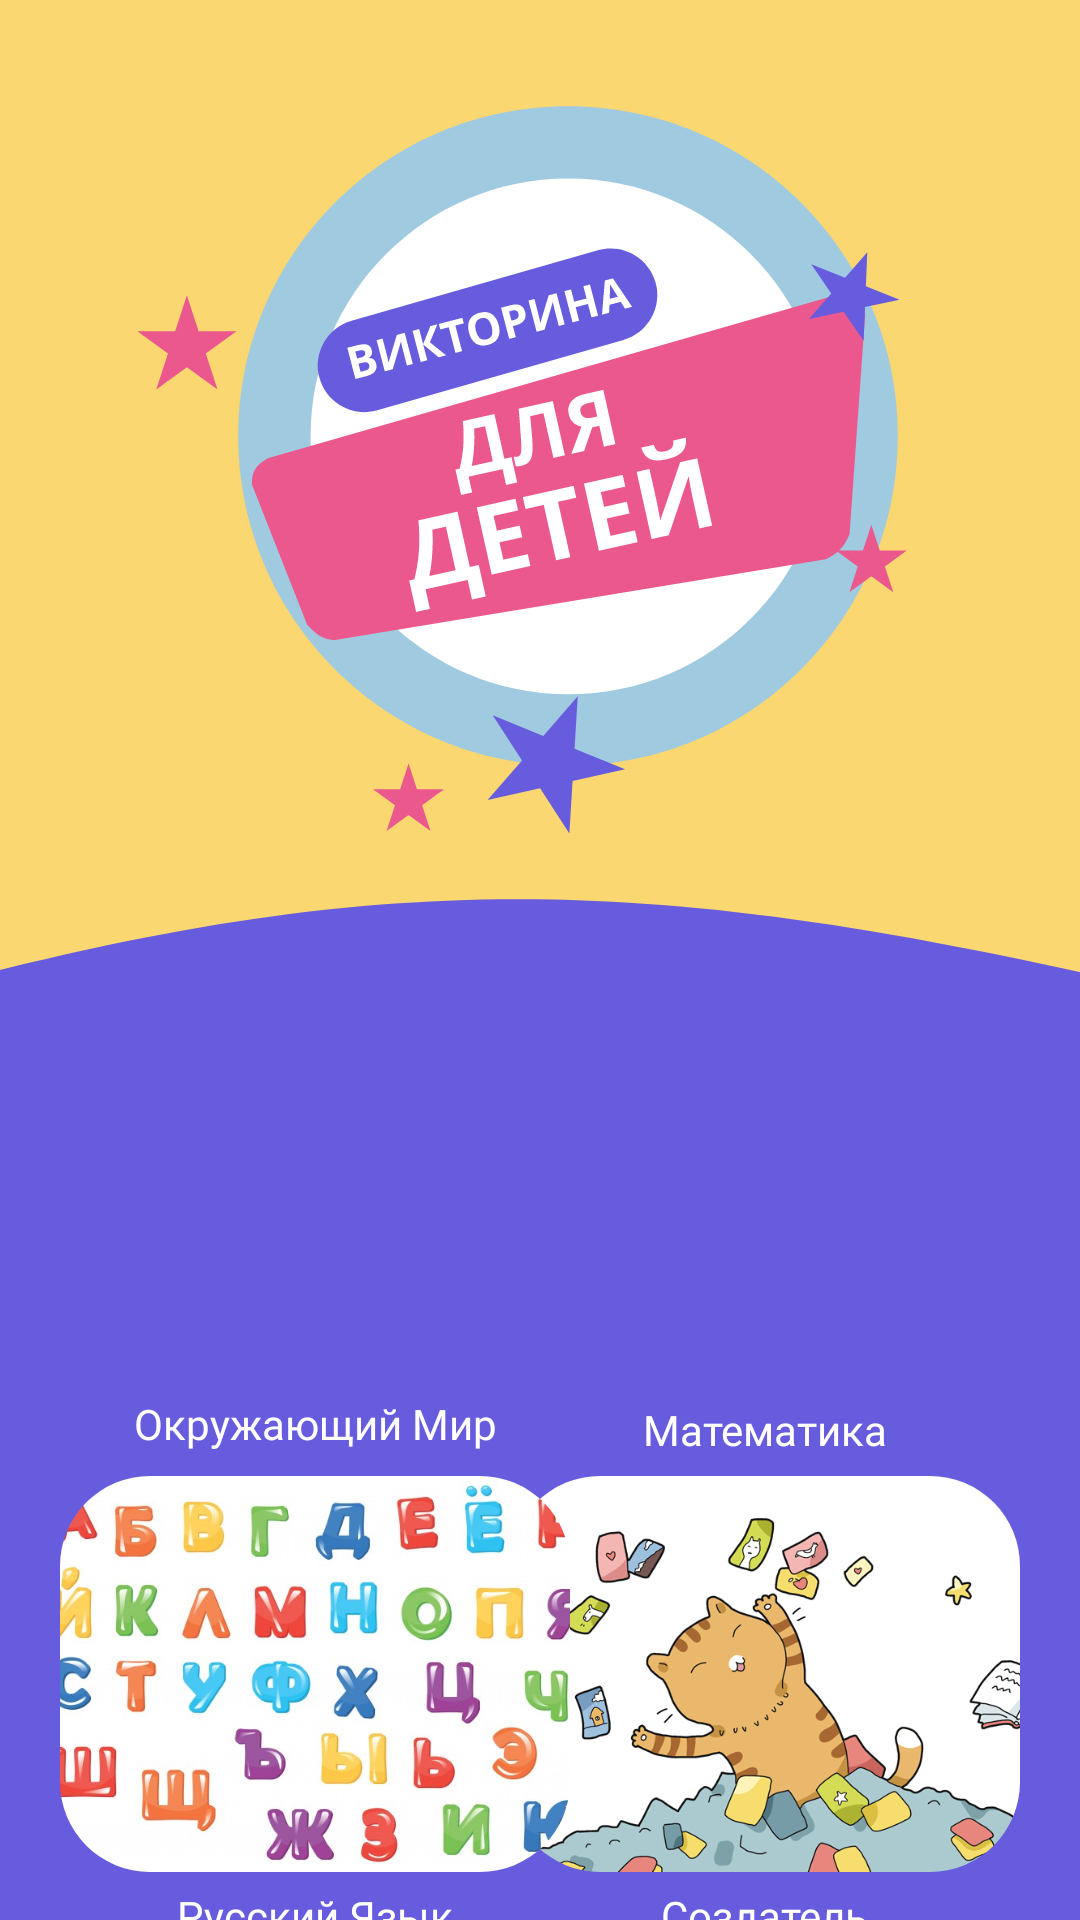

Write the Android layout XML for this screen, with the resource values it uses.
<!-- AndroidManifest.xml: application theme Theme.ВикторинаДляДетей -->
<!-- res/layout/activity_main_menu.xml -->
<?xml version="1.0" encoding="utf-8"?>
<androidx.constraintlayout.widget.ConstraintLayout
    xmlns:android="http://schemas.android.com/apk/res/android"
    xmlns:app="http://schemas.android.com/apk/res-auto"
    xmlns:tools="http://schemas.android.com/tools"
    android:layout_width="match_parent"
    android:layout_height="match_parent"
    android:background="@color/appColorPurple"
    tools:context=".MainMenu">

    <ImageView
        android:id="@+id/TopBack"
        android:layout_width="match_parent"
        android:layout_height="330dp"
        android:contentDescription="@string/app_name"
        android:scaleType="centerCrop"
        app:layout_constraintEnd_toEndOf="parent"
        app:layout_constraintHorizontal_bias="0.0"
        app:layout_constraintStart_toStartOf="parent"
        app:layout_constraintTop_toTopOf="parent"
        app:srcCompat="@drawable/vector_2"
        tools:ignore="ImageContrastCheck" />

    <ImageView
        android:id="@+id/TopLogo"
        android:layout_width="280dp"
        android:layout_height="280dp"
        android:layout_marginBottom="30dp"
        android:contentDescription="@string/app_name"
        app:layout_constraintBottom_toBottomOf="@+id/TopBack"
        app:layout_constraintEnd_toEndOf="parent"
        app:layout_constraintStart_toStartOf="parent"
        app:layout_constraintTop_toTopOf="parent"
        app:srcCompat="@drawable/logo_rus"
        tools:ignore="ImageContrastCheck" />

    <com.google.android.material.imageview.ShapeableImageView
        android:id="@+id/Select_2"
        android:layout_width="170dp"
        android:layout_height="132dp"
        android:layout_marginEnd="20dp"
        android:contentDescription="@string/app_name"
        android:scaleType="centerCrop"
        app:layout_constraintEnd_toEndOf="parent"
        app:layout_constraintTop_toTopOf="@+id/Select_1"
        app:shapeAppearanceOverlay="@style/roundimageview"
        app:srcCompat="@drawable/numbers"
        tools:ignore="ImageContrastCheck" />

    <com.google.android.material.imageview.ShapeableImageView
        android:id="@+id/Select_4"
        android:layout_width="170dp"
        android:layout_height="132dp"
        android:layout_marginTop="30dp"
        android:layout_marginEnd="20dp"
        android:contentDescription="@string/app_name"
        android:scaleType="centerCrop"
        app:layout_constraintEnd_toEndOf="parent"
        app:layout_constraintTop_toBottomOf="@+id/Select_2"
        app:shapeAppearanceOverlay="@style/roundimageview"
        app:srcCompat="@drawable/about_us"
        tools:ignore="ImageContrastCheck" />

    <com.google.android.material.imageview.ShapeableImageView
        android:id="@+id/Select_1"
        android:layout_width="170dp"
        android:layout_height="132dp"
        android:layout_marginStart="20dp"
        android:contentDescription="@string/app_name"
        android:scaleType="centerCrop"
        app:layout_constraintStart_toStartOf="parent"
        app:layout_constraintTop_toBottomOf="@+id/TopBack"
        app:shapeAppearanceOverlay="@style/roundimageview"
        app:srcCompat="@drawable/animal"
        tools:ignore="ImageContrastCheck" />

    <com.google.android.material.imageview.ShapeableImageView
        android:id="@+id/Select_3"
        android:layout_width="170dp"
        android:layout_height="132dp"
        android:layout_marginStart="20dp"
        android:layout_marginTop="30dp"
        android:contentDescription="@string/app_name"
        android:scaleType="centerCrop"
        app:layout_constraintStart_toStartOf="parent"
        app:layout_constraintTop_toBottomOf="@+id/Select_1"
        app:shapeAppearanceOverlay="@style/roundimageview"
        app:srcCompat="@drawable/letters"
        tools:ignore="ImageContrastCheck" />

    <TextView
        android:id="@+id/textView"
        android:layout_width="wrap_content"
        android:layout_height="wrap_content"
        android:layout_marginTop="5dp"
        android:fontFamily="@font/montserrat_alternates_medium"
        android:includeFontPadding="false"
        android:text="Окружающий Мир"
        android:textColor="@color/white"
        app:layout_constraintEnd_toEndOf="@+id/Select_1"
        app:layout_constraintStart_toStartOf="@+id/Select_1"
        app:layout_constraintTop_toBottomOf="@+id/Select_1" />

    <TextView
        android:id="@+id/textView2"
        android:layout_width="wrap_content"
        android:layout_height="wrap_content"
        android:layout_marginTop="5dp"
        android:fontFamily="@font/montserrat_alternates_medium"
        android:text="Математика"
        android:textColor="@color/white"
        app:layout_constraintEnd_toEndOf="@+id/Select_2"
        app:layout_constraintStart_toStartOf="@+id/Select_2"
        app:layout_constraintTop_toBottomOf="@+id/Select_2" />

    <TextView
        android:id="@+id/textView3"
        android:layout_width="wrap_content"
        android:layout_height="wrap_content"
        android:layout_marginTop="5dp"
        android:fontFamily="@font/montserrat_alternates_medium"
        android:text="Русский Язык"
        android:textColor="@color/white"
        app:layout_constraintEnd_toEndOf="@+id/Select_3"
        app:layout_constraintStart_toStartOf="@+id/Select_3"
        app:layout_constraintTop_toBottomOf="@+id/Select_3" />

    <TextView
        android:id="@+id/textView4"
        android:layout_width="wrap_content"
        android:layout_height="wrap_content"
        android:layout_marginTop="5dp"
        android:fontFamily="@font/montserrat_alternates_medium"
        android:text="Создатель"
        android:textColor="@color/white"
        app:layout_constraintEnd_toEndOf="@+id/Select_4"
        app:layout_constraintStart_toStartOf="@+id/Select_4"
        app:layout_constraintTop_toBottomOf="@+id/Select_4" />

</androidx.constraintlayout.widget.ConstraintLayout>
<!-- resources referenced by this layout -->
<resources>
  <color name="appColorPurple">#675CDE</color>
  <color name="white">#FFFFFFFF</color>
  <!-- drawable about_us: jpg bitmap (drawable, 143154 bytes) -->
  <!-- drawable letters: jpg bitmap (drawable, 69434 bytes) -->
  <!-- drawable logo_rus: vector/xml drawable (drawable, 12652 chars, omitted) -->
  <!-- drawable vector_2 (drawable) -->
  <vector xmlns:android="http://schemas.android.com/apk/res/android"
      android:width="1080dp"
      android:height="866dp"
      android:viewportWidth="1080"
      android:viewportHeight="866">
    <path
        android:pathData="M0,866V0H1080V866C639,762.47 401.45,758.03 0,866Z"
        android:fillColor="#FAD771"/>
  </vector>
  <string name="app_name">Викторина для детей</string>
  <style name="roundimageview" parent="">
  
          <item name="cornerFamily">rounded</item>
          <item name="cornerSize">30dp</item>
          <item name="color">@color/white</item>
  
      </style>
  <style name="Theme.ВикторинаДляДетей" parent="Theme.MaterialComponents.DayNight.NoActionBar">
          
          <item name="colorPrimary">@color/purple_500</item>
          <item name="colorPrimaryVariant">@color/black</item>
          <item name="colorOnPrimary">@color/white</item>
          
          <item name="colorSecondary">@color/teal_200</item>
          <item name="colorSecondaryVariant">@color/teal_700</item>
          <item name="colorOnSecondary">@color/black</item>
          
          <item name="android:statusBarColor" tools:targetApi="l">?attr/colorPrimaryVariant</item>
          
      </style>
  <color name="purple_500">#FF6200EE</color>
  <color name="black">#FF000000</color>
  <color name="teal_200">#FF03DAC5</color>
  <color name="teal_700">#FF018786</color>
</resources>
